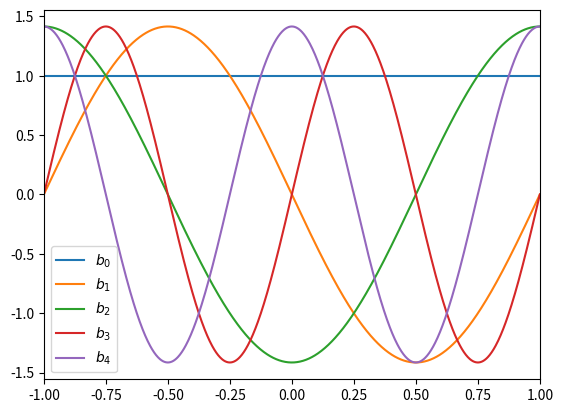
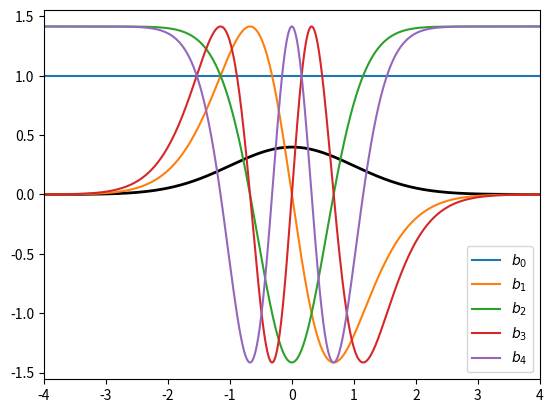

Here is the Python script that generated these plots, in order:
# coding: utf-8
import numpy as np
import scipy.stats as ss


def fourval(x, c, tensor=True):
    """
    Evaluate a Fourier series at points `x`.
    If `c` is of length `n + 1`, this function returns the value:

    .. math:: p(x) = c_0 + \sum_{k=1}^{n} \sqrt{2}\cos(2*\pi*k*x) + \sum_{k=1}^{n} \sqrt{2}\sin(2*\pi*k*x)

    If `c` is a 1-D array, then `p(x)` will have the same shape as `x`.
    If `c` is multidimensional, then the shape of the result depends on the value of `tensor`.
    If `tensor` is true the shape will be `c.shape[1:] + x.shape`.
    If `tensor` is false the shape will be `c.shape[1:]`.
    Note that scalars have shape `()`.

    Trailing zeros in the coefficients will be used in the evaluation, so they should be avoided if efficiency is a concern.

    Note that the chosen Fourier basis is orthonormal in $L^2([0,1], \mathrm{d}x)$.

    Parameters
    ----------
    x : array_like, compatible object
        If `x` is a list or tuple, it is converted to an ndarray, otherwise
        it is left unchanged and treated as a scalar. In either case, `x`
        or its elements must support addition and multiplication with
        with themselves and with the elements of `c`.
    c : array_like
        Array of coefficients ordered so that the coefficients for terms of
        degree n are contained in c[n]. If `c` is multidimensional the
        remaining indices enumerate multiple polynomials. In the two
        dimensional case the coefficients may be thought of as stored in
        the columns of `c`.
    tensor : boolean, optional
        If True, the shape of the coefficient array is extended with ones
        on the right, one for each dimension of `x`. Scalars have dimension 0
        for this action. The result is that every column of coefficients in
        `c` is evaluated for every element of `x`. If False, `x` is broadcast
        over the columns of `c` for the evaluation.  This keyword is useful
        when `c` is multidimensional. The default value is True.
    """
    def basis(x, dim):
        index, kind = divmod(dim, 2)
        return np.sqrt(1+(dim>0)) * ((1-kind)*np.cos(2*np.pi*(index+kind)*x) + kind*np.sin(2*np.pi*(index+kind)*x))
    x = np.asarray(x)
    c = np.asarray(c)
    if tensor:
        c = np.reshape(c, np.shape(c)+(1,)*x.ndim)
    ret = np.zeros(np.broadcast(c, x).shape[1:])
    for dim in range(c.shape[0]):
        ret += c[dim] * basis(x, dim)
    return ret


if __name__ == "__main__":
    import matplotlib as mpl
    import matplotlib.pyplot as plt

    def trapz(xs, density=1):
        assert xs.ndim == 1
        ds = 0.5*np.diff(xs)
        diag = np.zeros(xs.shape[0])
        diag[:-1] += ds
        diag[1:] += ds
        return np.diag(density*diag)

    phi = lambda x: (x+1)/2
    xs = np.linspace(-1, 1, 1000)
    measures = fourval(phi(xs), np.eye(5))
    gramian = measures @ trapz(xs, density=0.5) @ measures.T
    assert np.allclose(gramian, np.eye(5))

    plt.figure()
    for dim in range(measures.shape[0]):
        plt.plot(xs, measures[dim], label=fr"$b_{dim}$")
    plt.xlim(-1,1)
    plt.legend()

    phi = lambda x: (ss.norm.cdf(x)-ss.norm.cdf(-4))/(ss.norm.cdf(4)-ss.norm.cdf(-4))
    xs = np.linspace(-4, 4, 1000)
    measures = fourval(phi(xs), np.eye(5))
    gramian = measures @ trapz(xs, density=ss.norm.pdf(xs)) @ measures.T
    assert np.linalg.norm(gramian - np.eye(5)) < 10*ss.norm.cdf(-4)

    plt.figure()
    plt.plot(xs, ss.norm.pdf(xs), color='xkcd:black', linewidth=2)
    for dim in range(measures.shape[0]):
        plt.plot(xs, measures[dim], label=fr"$b_{dim}$")
    plt.xlim(-4,4)
    plt.legend(loc='lower right')

    plt.show()
